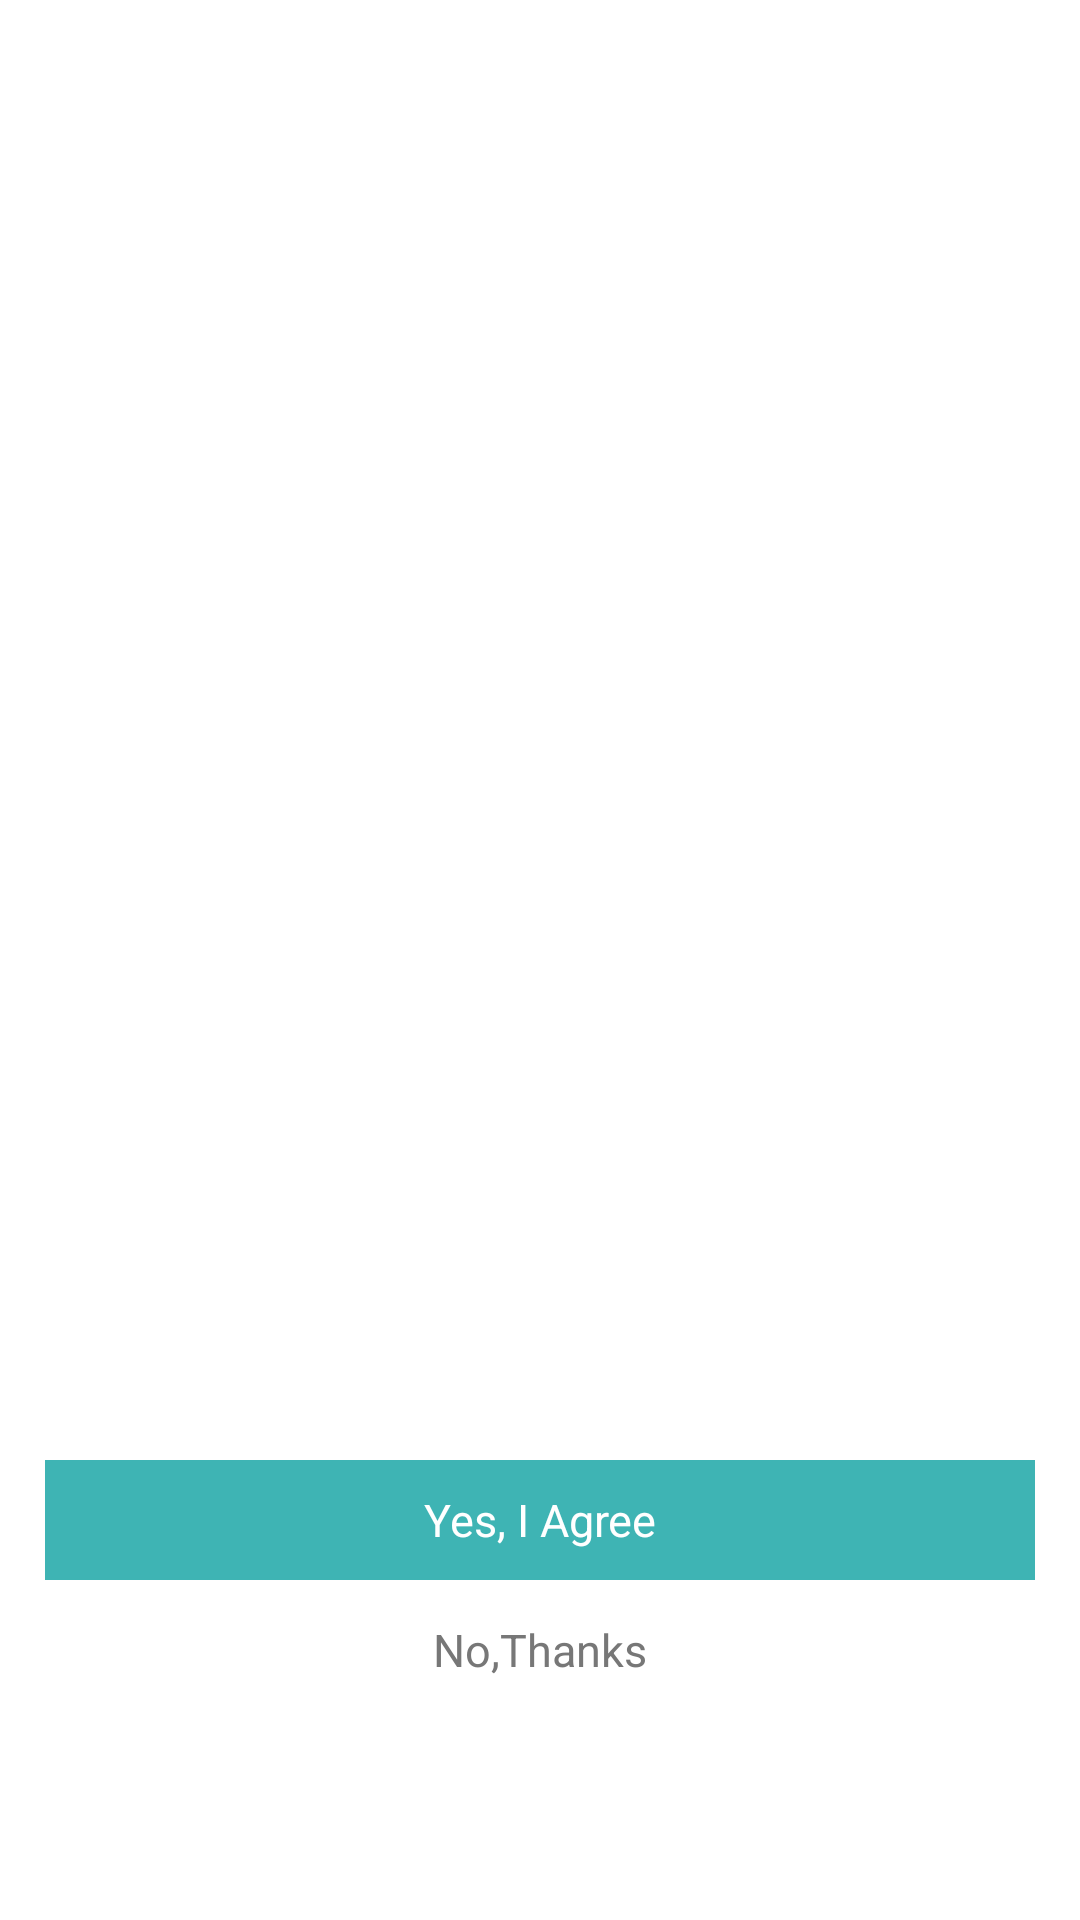

The Android layout XML behind this screen, and the referenced resources:
<!-- AndroidManifest.xml: application theme AppTheme -->
<!-- res/layout/tp_privace_policy_layout.xml -->
<?xml version="1.0" encoding="utf-8"?>
<RelativeLayout android:background="#ffffffff" android:layout_width="fill_parent" android:layout_height="fill_parent"
  xmlns:android="http://schemas.android.com/apk/res/android">
    <LinearLayout android:orientation="vertical" android:id="@id/tp_policy_loading_view" android:layout_width="fill_parent" android:layout_height="wrap_content" android:layout_centerInParent="true" />
    <RelativeLayout android:id="@id/tp_policy_content_view" android:visibility="visible" android:layout_width="fill_parent" android:layout_height="fill_parent" android:layout_marginTop="39.0dip">
        <TextView android:id="@id/tp_tips" android:layout_width="fill_parent" android:layout_height="wrap_content" android:layout_marginLeft="30.0dip" android:layout_marginTop="15.0dip" android:layout_marginRight="30.0dip" android:layout_marginBottom="30.0dip" android:text="I understand that I will still see ads, but they may not be as relevant to my interests." android:layout_alignParentBottom="true" />
        <TextView android:textSize="15.0dip" android:textColor="#ff777777" android:id="@id/tp_policy_reject_view" android:layout_width="wrap_content" android:layout_height="20.0dip" android:layout_marginLeft="20.0dip" android:layout_marginTop="13.0dip" android:layout_marginRight="20.0dip" android:text="No,Thanks" android:layout_above="@id/tp_tips" android:layout_centerHorizontal="true" />
        <TextView android:textSize="15.0dip" android:textColor="#ffffffff" android:gravity="center" android:id="@id/tp_policy_agree_view" android:background="#ff3eb4b4" android:layout_width="fill_parent" android:layout_height="40.0dip" android:layout_marginLeft="15.0dip" android:layout_marginTop="30.0dip" android:layout_marginRight="15.0dip" android:text="Yes, I Agree" android:layout_above="@id/tp_policy_reject_view" />
        <FrameLayout android:id="@id/tp_policy_webview_area" android:padding="1.0dip" android:layout_width="fill_parent" android:layout_height="fill_parent" android:layout_marginLeft="15.0dip" android:layout_marginRight="15.0dip" android:layout_above="@id/tp_policy_agree_view" />
    </RelativeLayout>
</RelativeLayout>
<!-- resources referenced by this layout -->
<resources>
  <style name="AppTheme" parent="@android:style/Theme.Material.NoActionBar.Fullscreen">
          <item name="android:colorPrimary">@color/colorPrimary</item>
          <item name="android:colorPrimaryDark">@color/colorPrimaryDark</item>
          <item name="android:colorAccent">@color/accent</item>
      </style>
  <color name="colorPrimary">#ff135566</color>
  <color name="colorPrimaryDark">#ff0d3b47</color>
  <color name="accent">#ff009688</color>
</resources>
